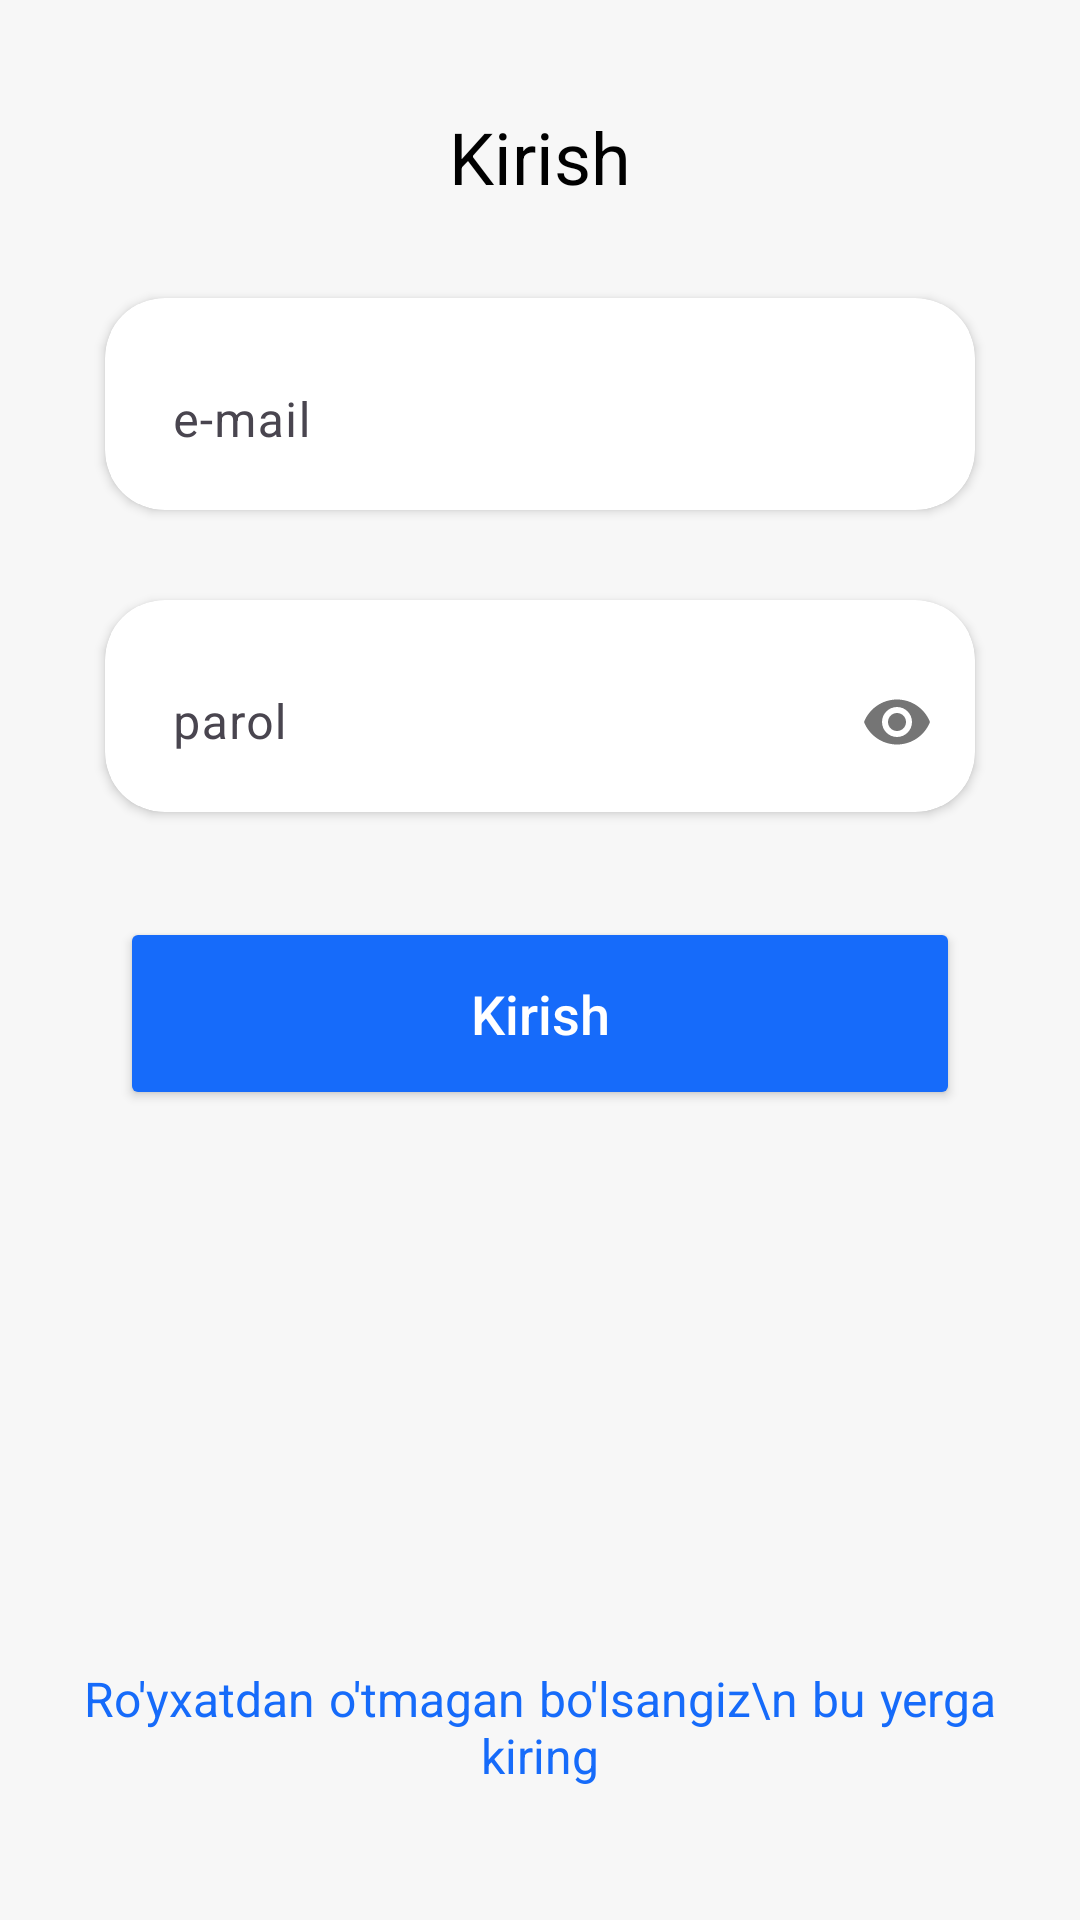

Here is an Android app screen rendered from its layout file. Give the layout XML and the strings, colors and styles it references.
<!-- AndroidManifest.xml: application theme Theme.LibraryPdf -->
<!-- res/layout/screen_sign_in.xml -->
<?xml version="1.0" encoding="utf-8"?>
<androidx.constraintlayout.widget.ConstraintLayout xmlns:android="http://schemas.android.com/apk/res/android"
    xmlns:app="http://schemas.android.com/apk/res-auto"
    xmlns:tools="http://schemas.android.com/tools"
    android:layout_width="match_parent"
    android:layout_height="match_parent">

    <LinearLayout
        android:layout_width="match_parent"
        android:layout_height="match_parent"
        android:background="@color/white_back"
        android:orientation="vertical"
        android:padding="@dimen/dp20"
        tools:ignore="MissingDefaultResource">

        <TextView
            android:layout_width="wrap_content"
            android:layout_height="wrap_content"
            android:layout_gravity="center_horizontal"
            android:layout_marginVertical="@dimen/activity_vertical_margin"
            android:gravity="center_horizontal"
            android:text="Kirish"
            android:textColor="@color/black"
            android:textSize="@dimen/font24" />

        <androidx.cardview.widget.CardView
            android:id="@+id/card1"
            android:layout_width="match_parent"
            android:layout_height="wrap_content"
            android:layout_margin="@dimen/dp15"
            android:elevation="@dimen/dp10"
            android:padding="@dimen/dp10"
            app:cardBackgroundColor="@color/white"
            app:cardCornerRadius="@dimen/dp20">

            <com.google.android.material.textfield.TextInputLayout
                android:layout_width="match_parent"
                android:layout_height="wrap_content"
                android:layout_margin="@dimen/dp2"
                android:background="@color/white"
                app:boxBackgroundMode="none">

                <com.google.android.material.textfield.TextInputEditText
                    android:id="@+id/et_email"
                    android:layout_width="match_parent"
                    android:layout_height="wrap_content"
                    android:background="@android:color/transparent"
                    android:hint=" e-mail"
                    android:textColor="@color/black"
                    android:textColorHint="@color/grey"
                    android:imeOptions="actionNext"
                    android:inputType="textEmailAddress"
                    android:maxLines="1" />

            </com.google.android.material.textfield.TextInputLayout>

        </androidx.cardview.widget.CardView>

        <androidx.cardview.widget.CardView
            android:id="@+id/card2"
            android:layout_width="match_parent"
            android:layout_height="wrap_content"
            android:layout_margin="@dimen/dp15"
            android:elevation="@dimen/dp10"
            android:padding="@dimen/dp10"
            app:cardCornerRadius="@dimen/dp20">

            <com.google.android.material.textfield.TextInputLayout
                android:layout_width="match_parent"
                android:layout_height="wrap_content"
                android:layout_margin="@dimen/dp2"
                android:background="@color/white"
                app:boxBackgroundMode="none"
                app:passwordToggleEnabled="true">

                <com.google.android.material.textfield.TextInputEditText
                    android:id="@+id/et_password"
                    android:layout_width="match_parent"
                    android:layout_height="wrap_content"
                    android:background="@android:color/transparent"
                    android:hint=" parol"
                    android:textColor="@color/black"
                    android:textColorHint="@color/grey"
                    android:imeOptions="actionDone"
                    android:inputType="textPassword"
                    android:maxLines="1" />

            </com.google.android.material.textfield.TextInputLayout>

        </androidx.cardview.widget.CardView>

        <Button
            android:id="@+id/btn_signin"
            android:layout_width="match_parent"
            android:layout_height="wrap_content"
            android:layout_margin="@dimen/dp20"
            android:layout_marginVertical="@dimen/activity_vertical_margin"
            android:backgroundTint="@color/blue"
            android:paddingHorizontal="@dimen/dp24"
            android:paddingVertical="@dimen/dp20"
            android:text="Kirish"
            android:textAllCaps="false"
            android:textColor="@color/white"
            android:textSize="@dimen/font18" />

        <View
            android:layout_width="1dp"
            android:layout_height="0dp"
            android:layout_weight="1" />

        <TextView
            android:id="@+id/tv_sign_up"
            android:layout_width="wrap_content"
            android:layout_height="wrap_content"
            android:layout_gravity="center_horizontal"
            android:layout_marginVertical="@dimen/activity_vertical_margin"
            android:background="?android:selectableItemBackground"
            android:clickable="true"
            android:enabled="true"
            android:focusable="true"
            android:gravity="center_horizontal"
            android:justificationMode="inter_word"
            android:padding="@dimen/dp8"
            android:text="Ro'yxatdan o'tmagan bo'lsangiz\n bu yerga kiring"
            android:textColor="@color/blue"
            android:textSize="@dimen/font16" />
    </LinearLayout>

    <ProgressBar
        android:id="@+id/progress_bar"
        android:layout_width="@dimen/dp100"
        android:layout_height="@dimen/dp100"
        android:indeterminateTint="@color/blue2"
        android:visibility="gone"
        app:layout_constraintBottom_toBottomOf="parent"
        app:layout_constraintEnd_toEndOf="parent"
        app:layout_constraintStart_toStartOf="parent"
        app:layout_constraintTop_toTopOf="parent" />

</androidx.constraintlayout.widget.ConstraintLayout>
<!-- resources referenced by this layout -->
<resources>
  <color name="black">#FF000000</color>
  <color name="blue">#166BFA</color>
  <color name="blue2">#3F8CFF</color>
  <color name="grey">#8C8C8C</color>
  <color name="white">#FFFFFFFF</color>
  <color name="white_back">#F7F7F7</color>
  <dimen name="activity_vertical_margin">16dp</dimen>
  <dimen name="dp10">10dp</dimen>
  <dimen name="dp100">100dp</dimen>
  <dimen name="dp15">15dp</dimen>
  <dimen name="dp2">2dp</dimen>
  <dimen name="dp20">20dp</dimen>
  <dimen name="dp24">24dp</dimen>
  <dimen name="dp8">8dp</dimen>
  <dimen name="font16">16sp</dimen>
  <dimen name="font18">18sp</dimen>
  <dimen name="font24">24sp</dimen>
  <style name="Theme.LibraryPdf" parent="Base.Theme.LibraryPdf">
          <item name="windowActionBar">false</item>
          <item name="windowNoTitle">true</item>
      </style>
  <style name="Base.Theme.LibraryPdf" parent="Theme.Material3.DayNight.NoActionBar">
          
          <item name="colorPrimary">@color/colorPrimary</item>
      </style>
  <color name="colorPrimary">#336DFF</color>
</resources>
